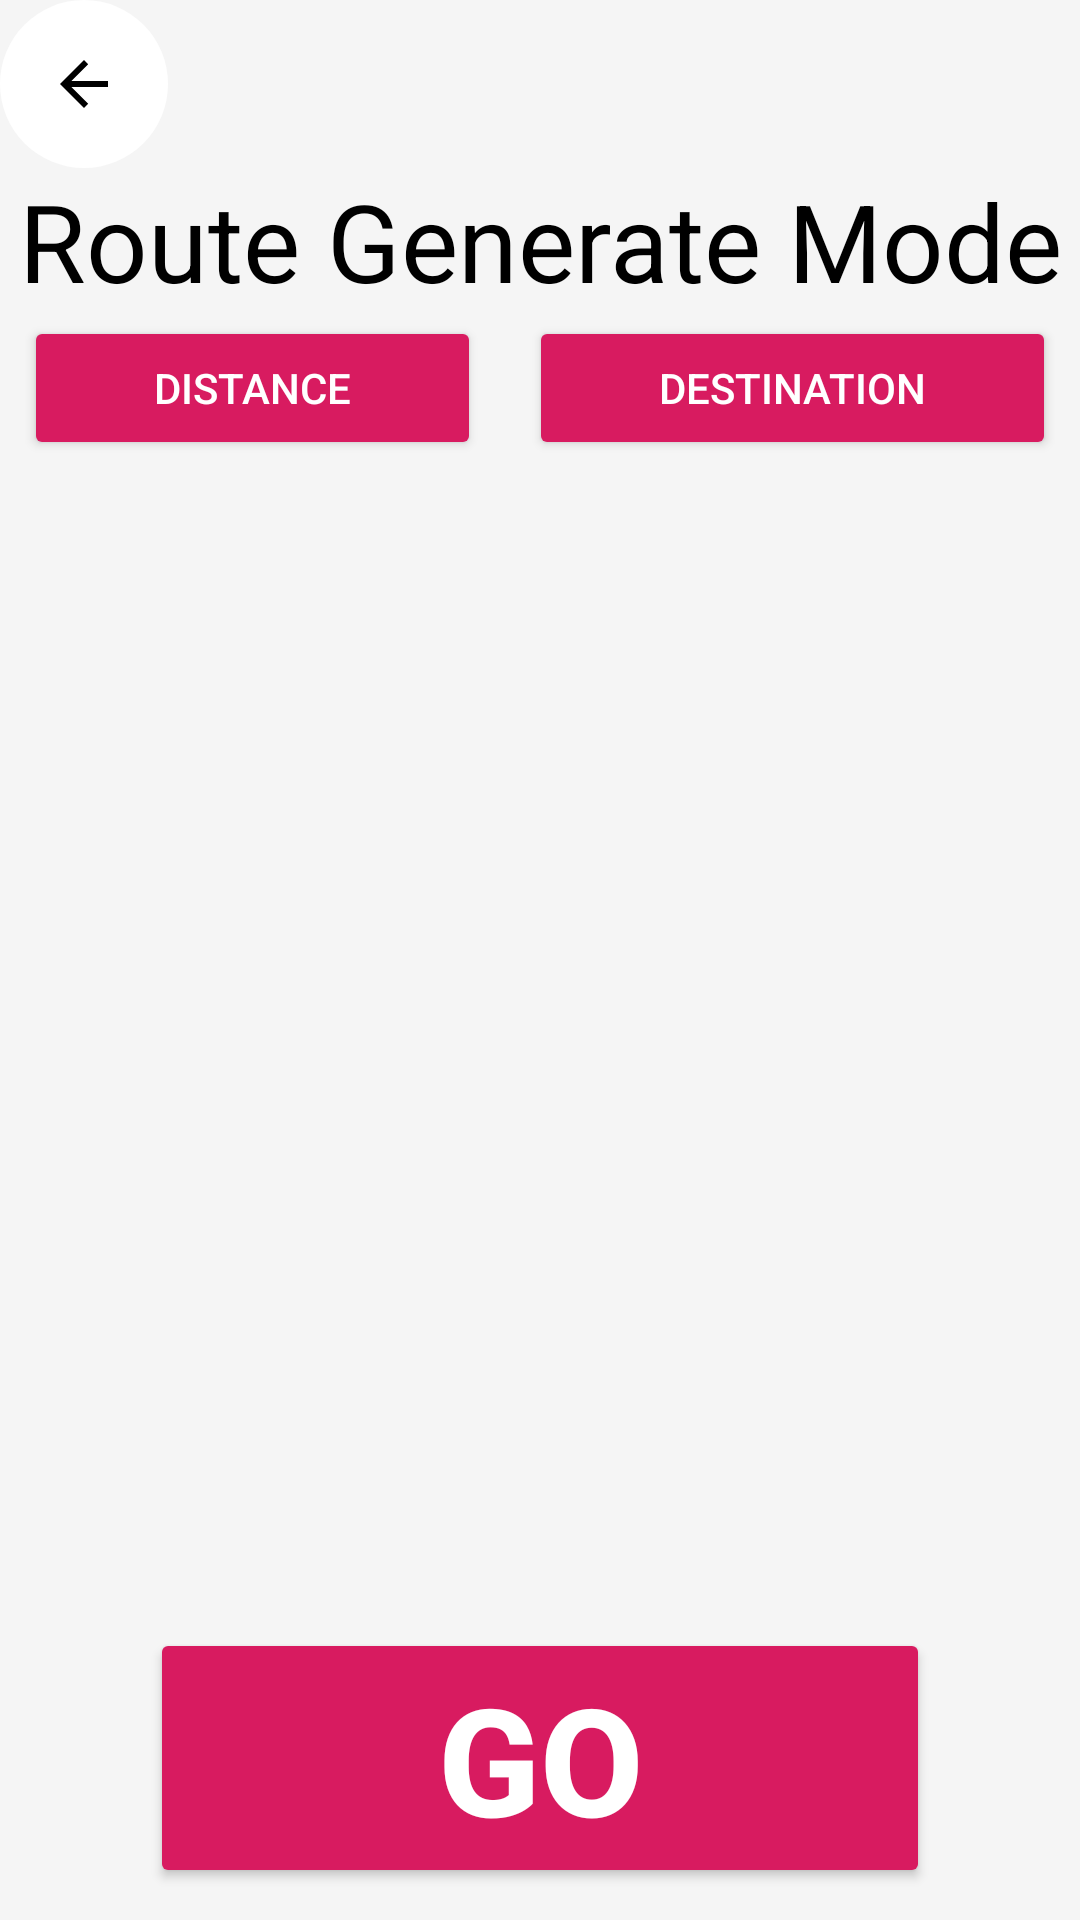

Produce the Android XML layout that renders to this screen, including the resource entries it uses.
<!-- AndroidManifest.xml: application theme AppTheme -->
<!-- res/layout/activity_generate.xml -->
<?xml version="1.0" encoding="utf-8"?>
<LinearLayout
    xmlns:android="http://schemas.android.com/apk/res/android"
    xmlns:tools="http://schemas.android.com/tools"
    xmlns:app="http://schemas.android.com/apk/res-auto"
    android:id="@+id/generate_main_layout"
    android:layout_width="match_parent"
    android:layout_height="match_parent"
    android:background="@color/grey_100"
    android:orientation="vertical"
    tools:context=".GenerateActivity"
    android:theme="@style/CustomActivityThemeNoActionBar">

    <com.google.android.material.floatingactionbutton.FloatingActionButton
        android:id="@+id/backToMain"
        android:layout_width="wrap_content"
        android:layout_height="wrap_content"
        android:clickable="true"
        app:backgroundTint="#FFFFFF"
        app:borderWidth="0dp"
        app:elevation="0dp"
        app:rippleColor="#FFFFFF"
        android:layout_gravity="top|left"
        app:srcCompat="?attr/homeAsUpIndicator"
        android:onClick="onBackToMainButtonClick"/>

    <LinearLayout
        android:layout_width="match_parent"
        android:layout_height="0dp"
        android:layout_weight="1"
        android:gravity="center"
        android:orientation="vertical">
        <TextView
            android:layout_width="match_parent"
            android:layout_height="0dp"
            android:layout_weight="1"
            android:text="Route Generate Mode"
            android:gravity="center"
            android:theme="@style/ThemeOverlay.MyTitleText"/>
        <LinearLayout
            android:layout_width="match_parent"
            android:layout_height="0dp"
            android:layout_weight="1"
            android:gravity="bottom"
            android:orientation="horizontal">
            <Button
                android:id="@+id/distanceButton"
                android:layout_width="wrap_content"
                android:layout_height="wrap_content"
                android:layout_weight="1"
                android:layout_marginHorizontal="8dp"
                android:text="Distance"
                style="@style/Widget.AppCompat.Button.Colored"/>

            <Button
                android:id="@+id/destinationButton"
                android:layout_width="wrap_content"
                android:layout_height="wrap_content"
                android:layout_weight="1"
                android:layout_marginHorizontal="8dp"
                android:text="Destination"
                style="@style/Widget.AppCompat.Button.Colored"/>
        </LinearLayout>

    </LinearLayout>
    <LinearLayout
        android:layout_width="match_parent"
        android:layout_height="0dp"
        android:layout_weight="4"
        android:gravity="center"
        android:orientation="vertical">
        <LinearLayout
            android:layout_width="match_parent"
            android:layout_height="match_parent"
            android:id="@+id/container_frame_back"
            android:layout_marginTop="5dp"
            android:orientation="horizontal">
        </LinearLayout>
        <EditText
            android:id="@+id/distInput"
            android:layout_width="match_parent"
            android:layout_height="wrap_content"
            android:hint="What's your distance?"
            android:layout_marginVertical="50dp"
            android:layout_weight="1"
            android:background="@color/grey_300"
            android:gravity="center"
            android:visibility="gone"
            android:inputType="numberDecimal"/>

        <EditText
            android:id="@+id/destInput"
            android:layout_width="match_parent"
            android:layout_height="wrap_content"
            android:hint="What's your destination?"
            android:layout_marginVertical="50dp"
            android:layout_weight="1"
            android:background="@color/grey_300"
            android:gravity="center"
            android:visibility="gone"
            android:inputType="textAutoComplete"/>
    </LinearLayout>



    <LinearLayout
        android:layout_width="match_parent"
        android:layout_height="0dp"
        android:gravity="top"
        android:layout_weight="1">

        <Button
            android:id="@+id/goButton"
            android:layout_width="match_parent"
            android:layout_height="wrap_content"
            android:paddingVertical="10dp"
            android:layout_marginHorizontal="50dp"
            android:textSize="50dp"
            android:text="GO"
            android:textStyle="bold"
            android:gravity="center"
            style="@style/Widget.AppCompat.Button.Colored"/>
    </LinearLayout>

</LinearLayout>
<!-- resources referenced by this layout -->
<resources>
  <color name="grey_100">#F5F5F5</color>
  <color name="grey_300">#E0E0E0</color>
  <style name="CustomActivityThemeNoActionBar" parent="AppTheme">
      <item name="android:windowActionBar">false</item>
      <item name="android:windowNoTitle">true</item>
  </style>
  <style name="ThemeOverlay.MyTitleText" parent="AppTheme">
      <item name="android:gravity">center</item>
      <item name="android:textSize">36sp</item>
      <item name="android:textColor">@android:color/black</item>
  </style>
  <style name="AppTheme" parent="Theme.MaterialComponents.Light.DarkActionBar">
      <item name="colorPrimary">@color/colorPrimary</item>
      <item name="colorPrimaryDark">@color/colorPrimaryDark</item>
      <item name="colorAccent">@color/colorAccent</item>
  </style>
  <color name="colorPrimary">#008577</color>
  <color name="colorPrimaryDark">#00574B</color>
  <color name="colorAccent">#D81B60</color>
</resources>
